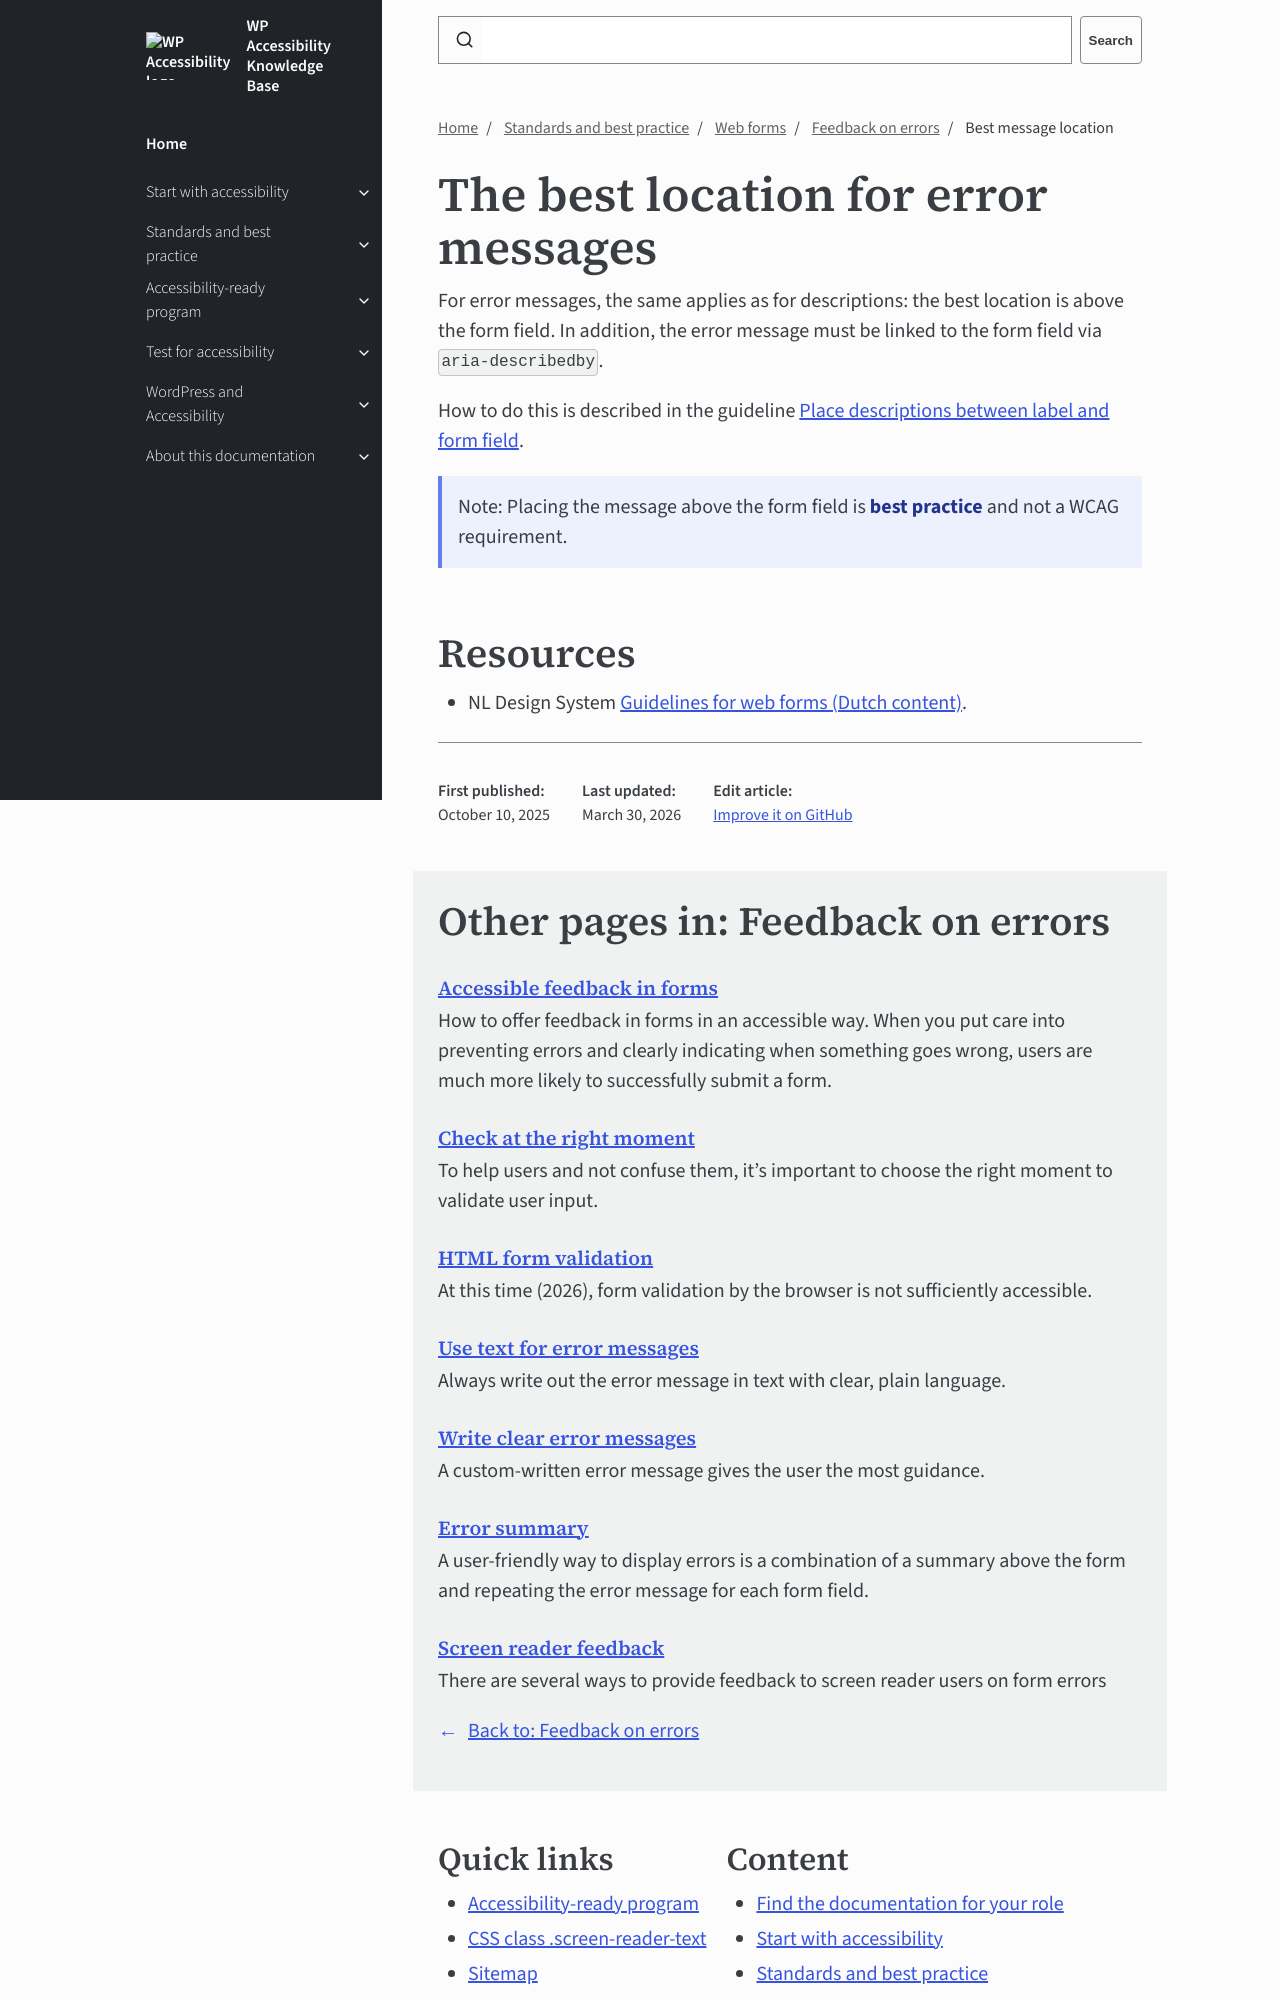

repository: wpaccessibility/wp-a11y-docs · page: pr-preview/pr-429/docs/topics/forms/feedback/error-message-location/index.html · generator: jekyll

---
title: Best message location
layout: default
parent: Feedback on errors
description: For error messages, the best location is above the form field.
nav_order: 4
---

# The best location for error messages

For error messages, the same applies as for descriptions: the best location is above the form field. In addition, the error message must be linked to the form field via `aria-describedby`.

How to do this is described in the guideline [Place descriptions between label and form field]({{site.baseurl}}/docs/topics/forms/descriptions/location-description/).

{: .callout .info }
Note: Placing the message above the form field is **best practice** and not a WCAG requirement.
